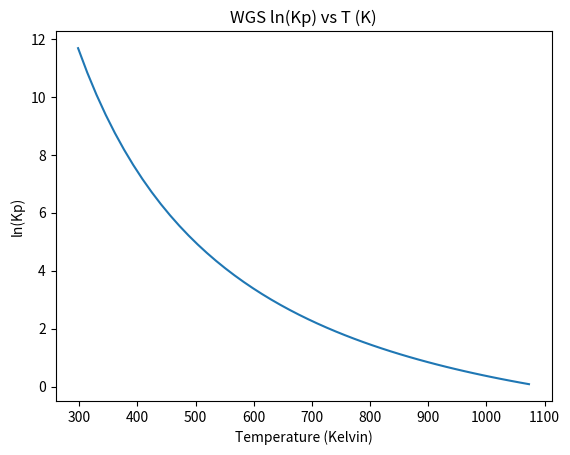

Write Python code to recreate this figure.
# -*- coding: utf-8 -*-
"""
Created on Sun Jul  7 10:34:12 2024

[redacted]

Water Gas Shift (WGS) reaction. Simple code of the WGS reaction constants vs Temperature. Noticeably, the reaction constants always favour the formation of CO2(g)+H2(g) in contrast to H2O(g)+CO(g). 
This is crucial to prove that for the temperature range my reactor is operating at, if I can oxidise my oxygen carries in a CO2 environment, I can certainly oxidise my oxygen carriers in an H2O environment, leaving H2(g)!

"""
import numpy as np
import matplotlib.pyplot as plt

T = np.linspace(298.15, 1073.15)

#Kp = np.exp(4577.8/T-4.33)
Kp_log = 5693.5/T + 1.077*np.log(T)+5.44*10**(-4)*T-1.125*10**(-7)*T**2-49170/(T**2)-13.148

plt.title('WGS ln(Kp) vs T (K)')
plt.plot(T,Kp_log,label = 'ln(Kp)')
plt.xlabel('Temperature (Kelvin)')
plt.ylabel('ln(Kp)')



 